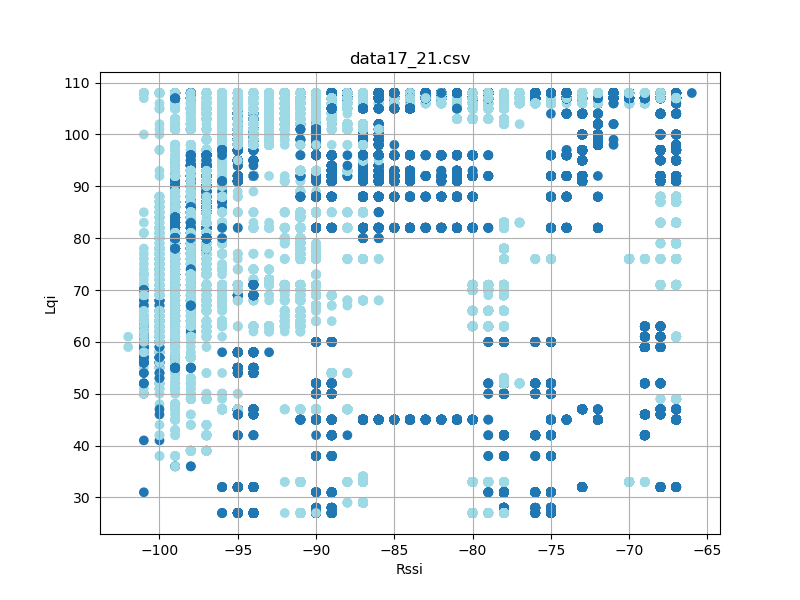

Values plotted in this chart, from the file beside it:
timestamp, rssi, lqi, device_id
'2023-08-26 12:23:17059', -98, 83, 4
'2023-08-26 12:23:17151', -98, 83, 4
'2023-08-26 12:23:17245', -99, 83, 4
'2023-08-26 12:23:17339', -98, 83, 4
'2023-08-26 12:23:17432', -98, 83, 4
'2023-08-26 12:23:17525', -98, 83, 4
'2023-08-26 12:23:17620', -98, 83, 4
'2023-08-26 12:23:17714', -98, 83, 4
'2023-08-26 12:23:17808', -98, 83, 4
'2023-08-26 12:23:17900', -98, 83, 4
'2023-08-26 12:23:18088', -98, 83, 4
'2023-08-26 12:23:18182', -98, 83, 4
'2023-08-26 12:23:18276', -99, 83, 4
'2023-08-26 12:23:18371', -98, 83, 4
'2023-08-26 12:23:18463', -98, 83, 4
'2023-08-26 12:23:18557', -99, 83, 4
'2023-08-26 12:23:18745', -98, 83, 4
'2023-08-26 12:23:18935', -98, 78, 4
'2023-08-26 12:23:19025', -98, 78, 4
'2023-08-26 12:23:19119', -98, 78, 4
'2023-08-26 12:23:19214', -98, 78, 4
'2023-08-26 12:23:19307', -98, 78, 4
'2023-08-26 12:23:19402', -98, 78, 4
'2023-08-26 12:23:19494', -98, 78, 4
'2023-08-26 12:23:19682', -98, 78, 4
'2023-08-26 12:23:19776', -98, 78, 4
'2023-08-26 12:23:19870', -98, 78, 4
'2023-08-26 12:23:19964', -98, 78, 4
'2023-08-26 12:23:20057', -99, 78, 4
'2023-08-26 12:23:20151', -98, 78, 4
'2023-08-26 12:23:20245', -98, 78, 4
'2023-08-26 12:23:20339', -98, 78, 4
'2023-08-26 12:23:20433', -98, 78, 4
'2023-08-26 12:23:20526', -98, 78, 4
'2023-08-26 12:23:20620', -99, 78, 4
'2023-08-26 12:23:20713', -98, 78, 4
'2023-08-26 12:23:20807', -98, 78, 4
'2023-08-26 12:23:20902', -98, 78, 4
'2023-08-26 12:23:20994', -98, 78, 4
'2023-08-26 12:23:21089', -98, 78, 4
'2023-08-26 12:23:21182', -98, 78, 4
'2023-08-26 12:23:21276', -98, 78, 4
'2023-08-26 12:23:21369', -98, 78, 4
'2023-08-26 12:23:21464', -98, 78, 4
'2023-08-26 12:23:21557', -98, 78, 4
'2023-08-26 12:23:21651', -98, 78, 4
'2023-08-26 12:23:21744', -99, 78, 4
'2023-08-26 12:23:21839', -98, 78, 4
'2023-08-26 12:23:21933', -98, 78, 4
'2023-08-26 12:23:22027', -99, 78, 4
'2023-08-26 12:23:22119', -97, 78, 4
'2023-08-26 12:23:22213', -99, 78, 4
'2023-08-26 12:23:22308', -98, 78, 4
'2023-08-26 12:23:22402', -98, 78, 4
'2023-08-26 12:23:22494', -98, 78, 4
'2023-08-26 12:23:22588', -98, 78, 4
'2023-08-26 12:23:22683', -98, 78, 4
'2023-08-26 12:23:22777', -98, 78, 4
'2023-08-26 12:23:22869', -98, 78, 4
'2023-08-26 12:23:22963', -98, 78, 4
... 100,432 more rows
